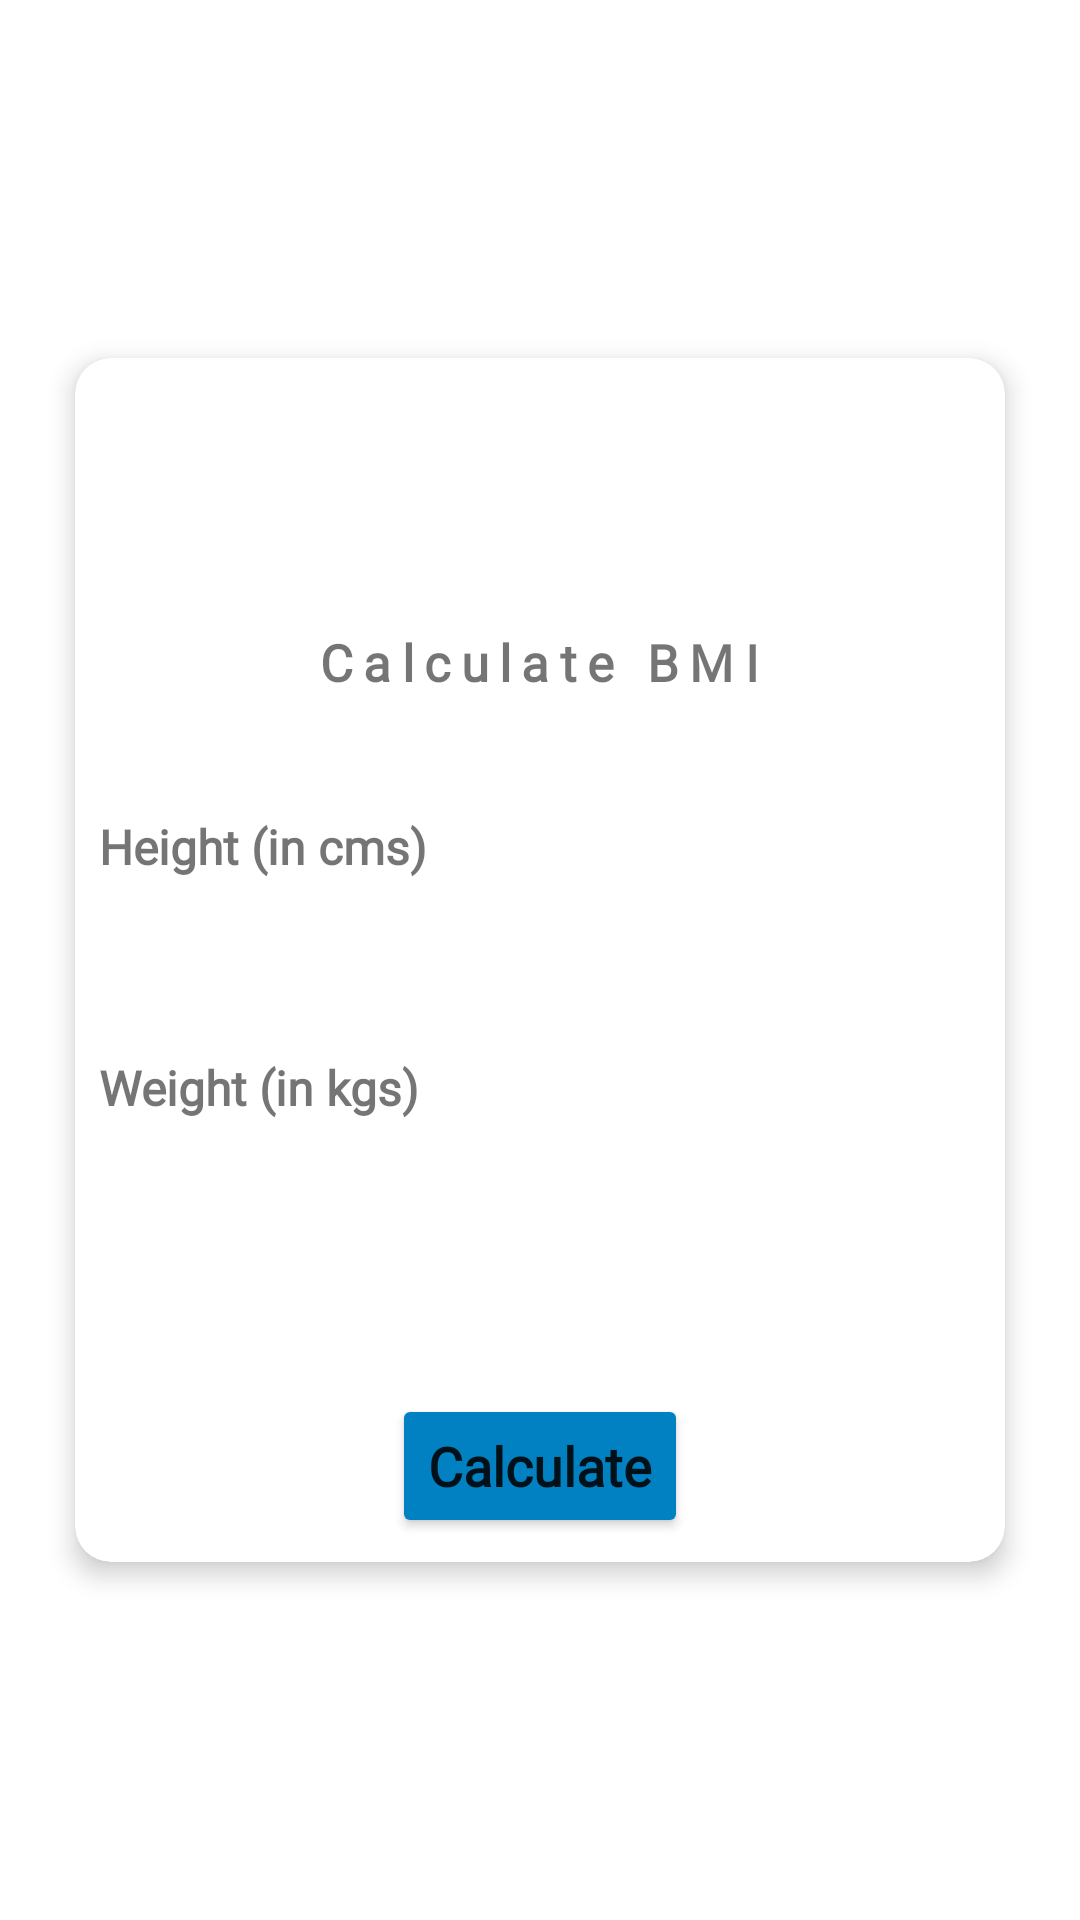

Produce the Android XML layout that renders to this screen, including the resource entries it uses.
<!-- AndroidManifest.xml: application theme Theme.GoodHeartHealthCare -->
<!-- res/layout/fragment_calculate_bmi.xml -->
<?xml version="1.0" encoding="utf-8"?>
<LinearLayout xmlns:android="http://schemas.android.com/apk/res/android"
    xmlns:tools="http://schemas.android.com/tools"
    android:layout_width="match_parent"
    android:layout_height="match_parent"
    xmlns:app="http://schemas.android.com/apk/res-auto"
    tools:context=".fragments.CalculateBmi"
    android:gravity="center"
    android:padding="15dp">

    <com.google.android.material.card.MaterialCardView
        android:layout_width="match_parent"
        android:layout_height="wrap_content"
        android:layout_margin="10dp"
        app:cardCornerRadius="12dp"
        app:cardElevation="5dp">

        <LinearLayout
            android:layout_width="match_parent"
            android:layout_height="wrap_content"
            android:orientation="vertical">

            <ImageView
                android:layout_width="90dp"
                android:layout_height="90dp"
                android:src="@drawable/calculate_index"
                android:layout_gravity="center_horizontal"/>

            <TextView
                android:layout_width="wrap_content"
                android:layout_height="wrap_content"
                android:layout_gravity="center_horizontal"
                android:text="Calculate BMI"
                android:fontFamily="@font/nunito_sans"
                android:textSize="17sp"
                android:textStyle="bold"
                android:letterSpacing=".2"
                android:layout_marginBottom="10dp"/>

            <LinearLayout
                android:layout_width="match_parent"
                android:layout_height="wrap_content"
                android:orientation="horizontal"
                android:gravity="center_vertical"
                android:layout_margin="8dp">

                <TextView
                    android:layout_width="wrap_content"
                    android:layout_height="wrap_content"
                    android:text="Height (in cms)"
                    android:textStyle="bold"
                    android:fontFamily="@font/nunito_sans"
                    android:textSize="16sp"/>

                <EditText
                    android:id="@+id/heightInCms"
                    android:layout_width="match_parent"
                    android:layout_height="wrap_content"
                    android:background="@drawable/et_bg"
                    android:layout_margin="8dp"
                    android:padding="12dp"
                    android:fontFamily="@font/nunito_sans"
                    android:textStyle="bold"
                    android:inputType="numberDecimal"/>
            </LinearLayout>

            <LinearLayout
                android:layout_width="match_parent"
                android:layout_height="wrap_content"
                android:orientation="horizontal"
                android:gravity="center_vertical"
                android:layout_margin="8dp">

                <TextView
                    android:layout_width="wrap_content"
                    android:layout_height="wrap_content"
                    android:text="Weight (in kgs)"
                    android:textStyle="bold"
                    android:fontFamily="@font/nunito_sans"
                    android:textSize="16sp"/>

                <EditText
                    android:id="@+id/weightInKgs"
                    android:layout_width="match_parent"
                    android:layout_height="wrap_content"
                    android:background="@drawable/et_bg"
                    android:layout_margin="8dp"
                    android:padding="12dp"
                    android:fontFamily="@font/nunito_sans"
                    android:textStyle="bold"
                    android:inputType="numberDecimal"/>
            </LinearLayout>

            <LinearLayout
                android:layout_width="match_parent"
                android:layout_height="wrap_content">

                <TextView
                    android:id="@+id/bmiResultHere"
                    android:layout_width="0dp"
                    android:layout_weight="1"
                    android:layout_height="wrap_content"
                    android:layout_gravity="center_horizontal"
                    android:text=""
                    android:fontFamily="@font/cantora_one"
                    android:textSize="20sp"
                    android:textStyle="bold"
                    android:gravity="center"
                    android:layout_marginBottom="10dp"
                    android:layout_marginTop="10dp"/>

                <TextView
                    android:id="@+id/analyzeBmi"
                    android:layout_width="0dp"
                    android:layout_weight="1"
                    android:layout_height="wrap_content"
                    android:layout_gravity="center_horizontal"
                    android:text="@string/analyzeBmi"
                    android:gravity="center"
                    android:fontFamily="@font/nunito_sans"
                    android:textSize="18sp"
                    android:textColor="@android:color/holo_red_dark"
                    android:textStyle="bold"
                    android:layout_marginBottom="10dp"
                    android:layout_marginTop="10dp"
                    android:visibility="gone"/>
            </LinearLayout>

            <Button
                android:id="@+id/calculateBmi"
                android:layout_width="wrap_content"
                android:layout_height="wrap_content"
                android:layout_marginTop="15dp"
                android:layout_gravity="center_horizontal"
                android:gravity="center"
                android:text="Calculate"
                android:backgroundTint="@color/mainColor"
                android:textAllCaps="false"
                android:fontFamily="@font/nunito_sans"
                android:textStyle="bold"
                android:textSize="18sp"
                android:layout_marginBottom="8dp"/>

            <TextView
                android:id="@+id/bmiResultText"
                android:layout_width="match_parent"
                android:layout_height="wrap_content"
                android:layout_gravity="center_horizontal"
                android:fontFamily="@font/nunito_sans"
                android:textSize="17sp"
                android:textColor="@color/black"
                android:textStyle="bold"
                android:layout_marginStart="15dp"
                android:layout_marginEnd="15dp"
                android:visibility="gone"
                android:layout_marginBottom="10dp"
                android:layout_marginTop="10dp"/>

        </LinearLayout>

    </com.google.android.material.card.MaterialCardView>

</LinearLayout>
<!-- resources referenced by this layout -->
<resources>
  <color name="black">#FF000000</color>
  <color name="mainColor">#0181C2</color>
  <string name="analyzeBmi"><u>Analyze BMI</u></string>
  <style name="Theme.GoodHeartHealthCare" parent="Theme.MaterialComponents.DayNight.NoActionBar">
          
          <item name="colorPrimary">@color/mainColor</item>
          <item name="colorPrimaryDark">@color/purple_700</item>
          <item name="colorAccent">@color/teal_200</item>
          
          <item name="colorSecondary">@color/teal_200</item>
          <item name="colorSecondaryVariant">@color/teal_700</item>
          <item name="colorOnSecondary">@color/black</item>
          
          <item name="android:statusBarColor" tools:targetApi="l">@color/mainColor</item>
      </style>
  <color name="purple_700">#373028</color>
  <color name="teal_200">#FF03DAC5</color>
  <color name="teal_700">#FF018786</color>
</resources>
